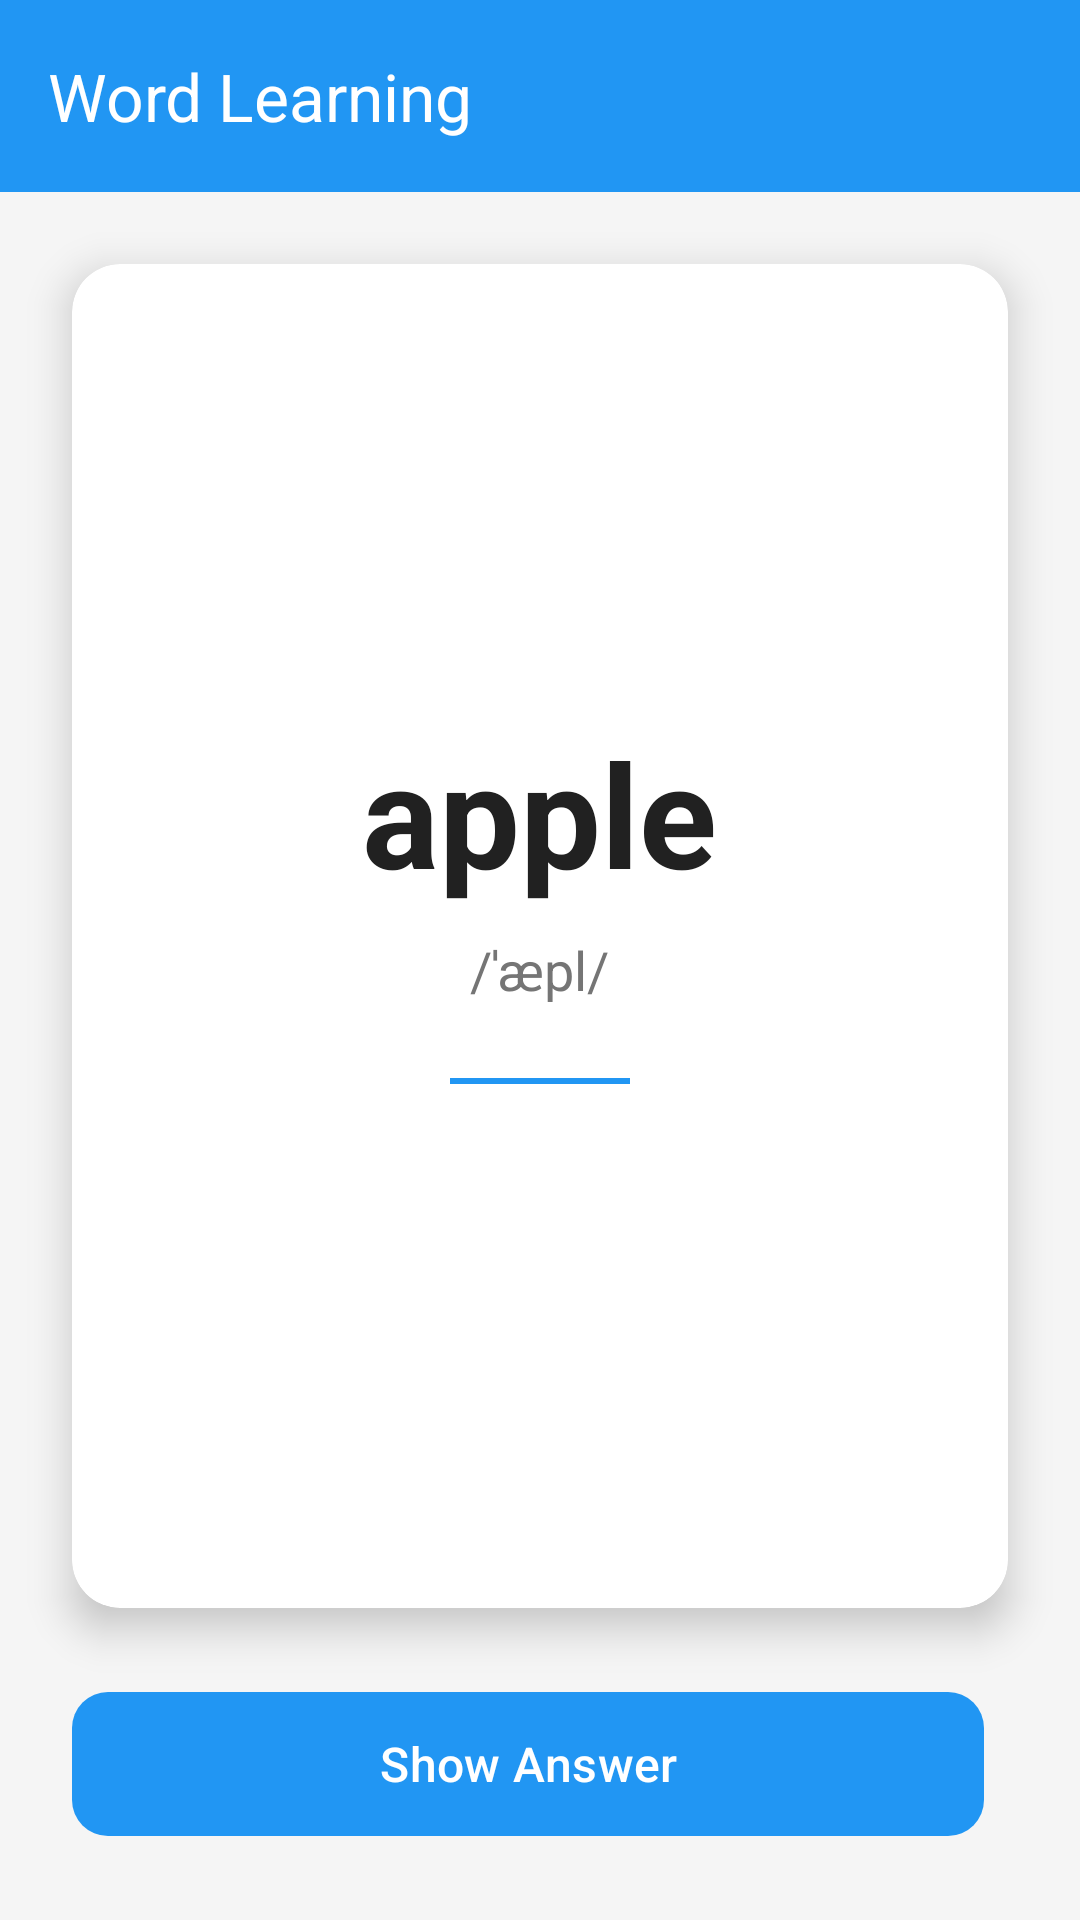

Android layout source for this screen:
<!-- AndroidManifest.xml: application theme Theme.EnTeacher -->
<!-- res/layout/activity_learning.xml -->
<?xml version="1.0" encoding="utf-8"?>
<androidx.constraintlayout.widget.ConstraintLayout xmlns:android="http://schemas.android.com/apk/res/android"
    xmlns:app="http://schemas.android.com/apk/res-auto"
    xmlns:tools="http://schemas.android.com/tools"
    android:layout_width="match_parent"
    android:layout_height="match_parent"
    android:background="@color/background_color"
    tools:context=".LearningActivity">

    
    <androidx.appcompat.widget.Toolbar
        android:id="@+id/toolbar"
        android:layout_width="match_parent"
        android:layout_height="?attr/actionBarSize"
        android:background="@color/primary_color"
        app:layout_constraintTop_toTopOf="parent"
        app:navigationIcon="@drawable/ic_back"
        app:title="@string/word_learning"
        app:titleTextColor="@android:color/white" />

    
    <androidx.cardview.widget.CardView
        android:id="@+id/wordCard"
        android:layout_width="match_parent"
        android:layout_height="0dp"
        android:layout_margin="24dp"
        app:cardCornerRadius="16dp"
        app:cardElevation="8dp"
        app:layout_constraintBottom_toTopOf="@id/buttonLayout"
        app:layout_constraintTop_toBottomOf="@id/toolbar">

        <LinearLayout
            android:layout_width="match_parent"
            android:layout_height="match_parent"
            android:gravity="center"
            android:orientation="vertical"
            android:padding="32dp">

            <TextView
                android:id="@+id/tvEnglishWord"
                android:layout_width="wrap_content"
                android:layout_height="wrap_content"
                android:text="apple"
                android:textColor="@color/text_primary"
                android:textSize="48sp"
                android:textStyle="bold" />

            <TextView
                android:id="@+id/tvPronunciation"
                android:layout_width="wrap_content"
                android:layout_height="wrap_content"
                android:layout_marginTop="8dp"
                android:text="/ˈæpl/"
                android:textColor="@color/text_secondary"
                android:textSize="18sp" />

            <View
                android:layout_width="60dp"
                android:layout_height="2dp"
                android:layout_marginTop="24dp"
                android:layout_marginBottom="24dp"
                android:background="@color/primary_color" />

            <TextView
                android:id="@+id/tvChineseTranslation"
                android:layout_width="wrap_content"
                android:layout_height="wrap_content"
                android:text=""
                android:textColor="@color/primary_color"
                android:textSize="32sp"
                android:textStyle="bold"
                android:visibility="gone" />

            <TextView
                android:id="@+id/tvExample"
                android:layout_width="wrap_content"
                android:layout_height="wrap_content"
                android:layout_marginTop="16dp"
                android:gravity="center"
                android:text="I eat an apple every day."
                android:textColor="@color/text_secondary"
                android:textSize="16sp"
                android:textStyle="italic"
                android:visibility="gone" />

            <TextView
                android:id="@+id/tvExampleTranslation"
                android:layout_width="wrap_content"
                android:layout_height="wrap_content"
                android:layout_marginTop="8dp"
                android:gravity="center"
                android:text=""
                android:textColor="@color/text_secondary"
                android:textSize="14sp"
                android:visibility="gone" />

        </LinearLayout>

    </androidx.cardview.widget.CardView>

    
    <LinearLayout
        android:id="@+id/buttonLayout"
        android:layout_width="match_parent"
        android:layout_height="wrap_content"
        android:layout_margin="24dp"
        android:orientation="horizontal"
        app:layout_constraintBottom_toBottomOf="parent">

        <com.google.android.material.button.MaterialButton
            android:id="@+id/btnShowAnswer"
            android:layout_width="0dp"
            android:layout_height="56dp"
            android:layout_marginEnd="8dp"
            android:layout_weight="1"
            android:text="@string/show_answer"
            android:textSize="16sp"
            app:cornerRadius="12dp" />

        <com.google.android.material.button.MaterialButton
            android:id="@+id/btnKnow"
            android:layout_width="0dp"
            android:layout_height="56dp"
            android:layout_marginStart="4dp"
            android:layout_marginEnd="4dp"
            android:layout_weight="1"
            android:text="@string/know_word"
            android:textSize="16sp"
            android:visibility="gone"
            app:backgroundTint="@color/success_color"
            app:cornerRadius="12dp" />

        <com.google.android.material.button.MaterialButton
            android:id="@+id/btnDontKnow"
            android:layout_width="0dp"
            android:layout_height="56dp"
            android:layout_marginStart="8dp"
            android:layout_weight="1"
            android:text="@string/dont_know_word"
            android:textSize="16sp"
            android:visibility="gone"
            app:backgroundTint="@color/error_color"
            app:cornerRadius="12dp" />

    </LinearLayout>

</androidx.constraintlayout.widget.ConstraintLayout>
<!-- resources referenced by this layout -->
<resources>
  <color name="background_color">#F5F5F5</color>
  <color name="error_color">#F44336</color>
  <color name="primary_color">#2196F3</color>
  <color name="success_color">#4CAF50</color>
  <color name="text_primary">#212121</color>
  <color name="text_secondary">#757575</color>
  <string name="dont_know_word">Don\'t Know</string>
  <string name="know_word">Know</string>
  <string name="show_answer">Show Answer</string>
  <string name="word_learning">Word Learning</string>
  <style name="Theme.EnTeacher" parent="Base.Theme.EnTeacher" />
  <style name="Base.Theme.EnTeacher" parent="Theme.Material3.DayNight.NoActionBar">
          
          <item name="colorPrimary">@color/primary_color</item>
          <item name="android:statusBarColor">@color/black</item>
      </style>
  <color name="black">#FF000000</color>
</resources>
